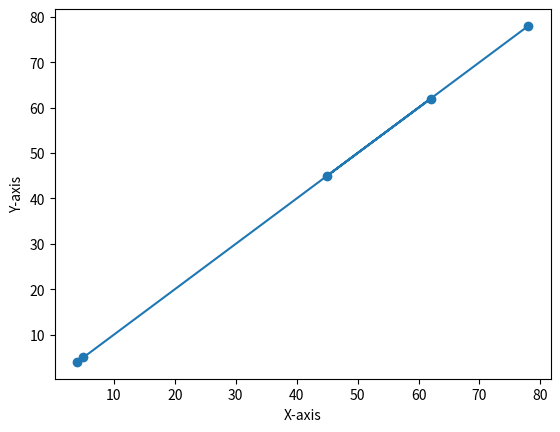

Write Python code to recreate this figure.
import matplotlib.pyplot as plt
x=[4,5,62,45,78]
y=x
plt.plot(x, y, marker='o')
plt.xlabel('X-axis')
plt.ylabel('Y-axis')
plt.show()